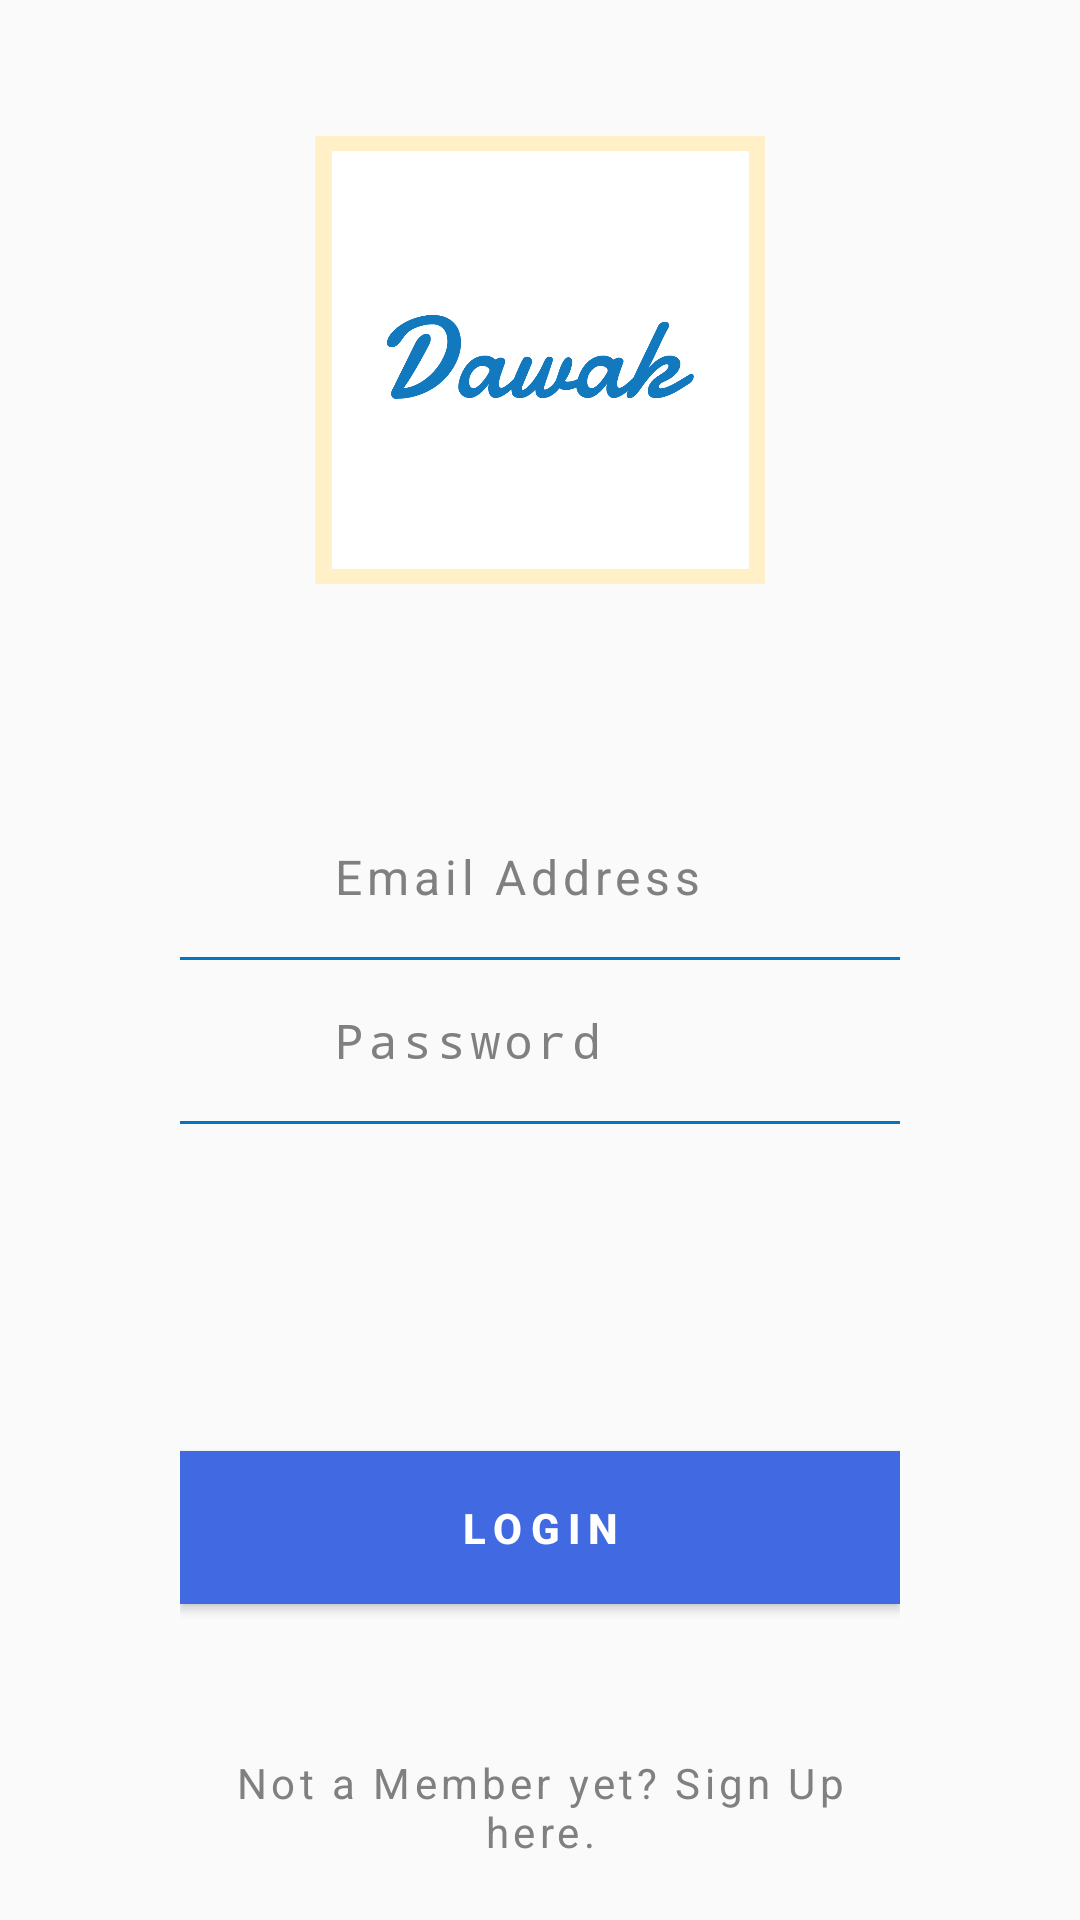

The Android layout XML behind this screen, and the referenced resources:
<!-- AndroidManifest.xml: application theme AppTheme -->
<!-- res/layout/activity_login.xml -->
<?xml version="1.0" encoding="utf-8"?>
<RelativeLayout
    xmlns:android="http://schemas.android.com/apk/res/android"
    android:layout_height="match_parent"
    android:layout_width="match_parent">

    <LinearLayout
        android:layout_width="match_parent"
        android:layout_height="match_parent"
        android:gravity="center"
        android:paddingLeft="60dp"
        android:paddingRight="60dp">
        <LinearLayout
            android:layout_width="match_parent"
            android:layout_height="wrap_content"
            android:orientation="vertical"
            >
            <LinearLayout
                android:layout_width="match_parent"
                android:layout_height="wrap_content"
                android:orientation="horizontal"
                android:padding="16dp">
                <ImageView
                    android:layout_width="20dp"
                    android:layout_height="20dp"
                    android:src="@drawable/message"
                    android:layout_gravity="center"/>
                <EditText
                    android:id="@+id/mail"
                    android:layout_width="match_parent"
                    android:layout_height="wrap_content"
                    android:hint="@string/email"
                    android:textColorHint="@color/Gray"
                    android:layout_marginStart="15dp"
                    android:background="#00000000"
                    android:letterSpacing="0.1"
                    android:textSize="16sp"
                    android:inputType="text"
                    />
            </LinearLayout>
            <LinearLayout
                android:layout_width="match_parent"
                android:layout_height="1dp"
                android:background="@color/colorAccent"></LinearLayout>

            <LinearLayout
                android:layout_width="match_parent"
                android:layout_height="wrap_content"
                android:orientation="horizontal"
                android:padding="16dp">
                <ImageView
                    android:layout_width="20dp"
                    android:layout_height="20dp"
                    android:src="@drawable/pswd"
                    android:layout_gravity="center"/>
                <EditText
                    android:id="@+id/pswrdd"
                    android:layout_width="match_parent"
                    android:layout_height="wrap_content"
                    android:hint="@string/passowrd"
                    android:textColorHint="@color/Gray"
                    android:layout_marginStart="15dp"
                    android:background="#00000000"
                    android:inputType="textPassword"
                    android:letterSpacing="0.1"
                    android:textSize="16sp"
                    />
            </LinearLayout>
            <LinearLayout
                android:layout_width="match_parent"
                android:layout_height="1dp"
                android:background="@color/colorAccent"></LinearLayout>


        </LinearLayout>
    </LinearLayout>

    <LinearLayout
        android:layout_width="match_parent"
        android:layout_height="match_parent"
        android:layout_alignParentStart="true"
        android:layout_marginBottom="20dp"
        android:gravity="bottom"
        android:orientation="vertical"
        android:paddingLeft="60dp"
        android:paddingRight="60dp">

        <Button
            android:id="@+id/register"
            android:layout_width="match_parent"
            android:layout_height="wrap_content"
            android:layout_gravity="bottom"
            android:layout_marginBottom="50dp"
            android:background="@color/RoyalBlue"
            android:gravity="center"
            android:letterSpacing="0.2"
            android:padding="16dp"
            android:text="@string/login"
            android:textColor="@color/White"
            android:textStyle="bold" />

        <TextView
            android:id="@+id/lin"
            android:layout_width="match_parent"
            android:layout_height="wrap_content"
            android:gravity="center"
            android:letterSpacing="0.1"
            android:text="@string/newUser"
            android:textColor="@color/Gray" />

    </LinearLayout>
    <LinearLayout
        android:layout_width="match_parent"
        android:layout_height="match_parent"
        android:gravity="center"
        android:layout_marginBottom="400dp">
        <ImageView
            android:layout_width="150dp"
            android:layout_height="150dp"
            android:src="@drawable/dawak"
            />

    </LinearLayout>
</RelativeLayout>
<!-- resources referenced by this layout -->
<resources>
  <color name="Gray">#808080</color>
  <color name="RoyalBlue">#4169E1</color>
  <color name="White">#FFFFFF</color>
  <color name="colorAccent">#0077c1</color>
  <!-- drawable dawak: png bitmap (drawable, 63319 bytes) -->
  <string name="email">Email Address</string>
  <string name="login">LOGIN</string>
  <string name="newUser">Not a Member yet? Sign Up here.</string>
  <string name="passowrd">Password</string>
  <style name="AppTheme" parent="Theme.AppCompat.Light.DarkActionBar">
          
          <item name="colorPrimary">@color/colorPrimary</item>
          <item name="colorPrimaryDark">@color/colorPrimaryDark</item>
          <item name="colorAccent">@color/Black</item>
      </style>
  <color name="colorPrimary">#008577</color>
  <color name="colorPrimaryDark">#00574B</color>
  <color name="Black">#000000</color>
</resources>
